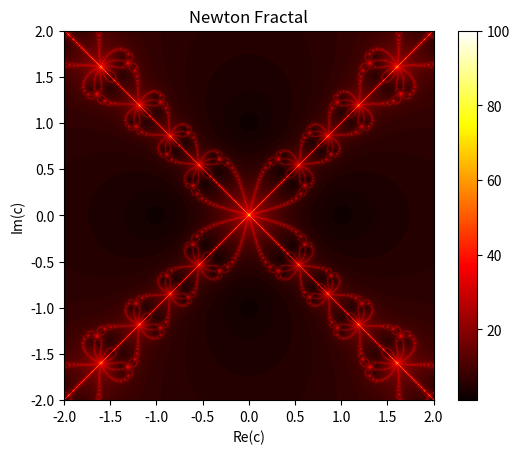

Python code for this plot:
import numpy as np

import matplotlib.pyplot as plt

def newton_fractal(x, y, max_iter=100, threshold=1e-6):
    z = x + 1j * y
    for i in range(max_iter):
        z = z - (z**4 - 1) / (4 * z**3)
        if abs(z**4 - 1) < threshold:
            return i
    return max_iter

#Rangos del plano complejo
x = np.linspace(-2, 2, 1000)
y = np.linspace(-2, 2, 1000)
 
# Create a grid of complex numbers
X, Y = np.meshgrid(x, y)

# Calculo del fractal
fractal = np.vectorize(newton_fractal)(X, Y)

#Mostrado del fractal
plt.imshow(fractal, cmap='hot', extent=(-2, 2, -2, 2))
plt.colorbar()
plt.title("Newton Fractal")
plt.xlabel("Re(c)")
plt.ylabel("Im(c)")
plt.show()